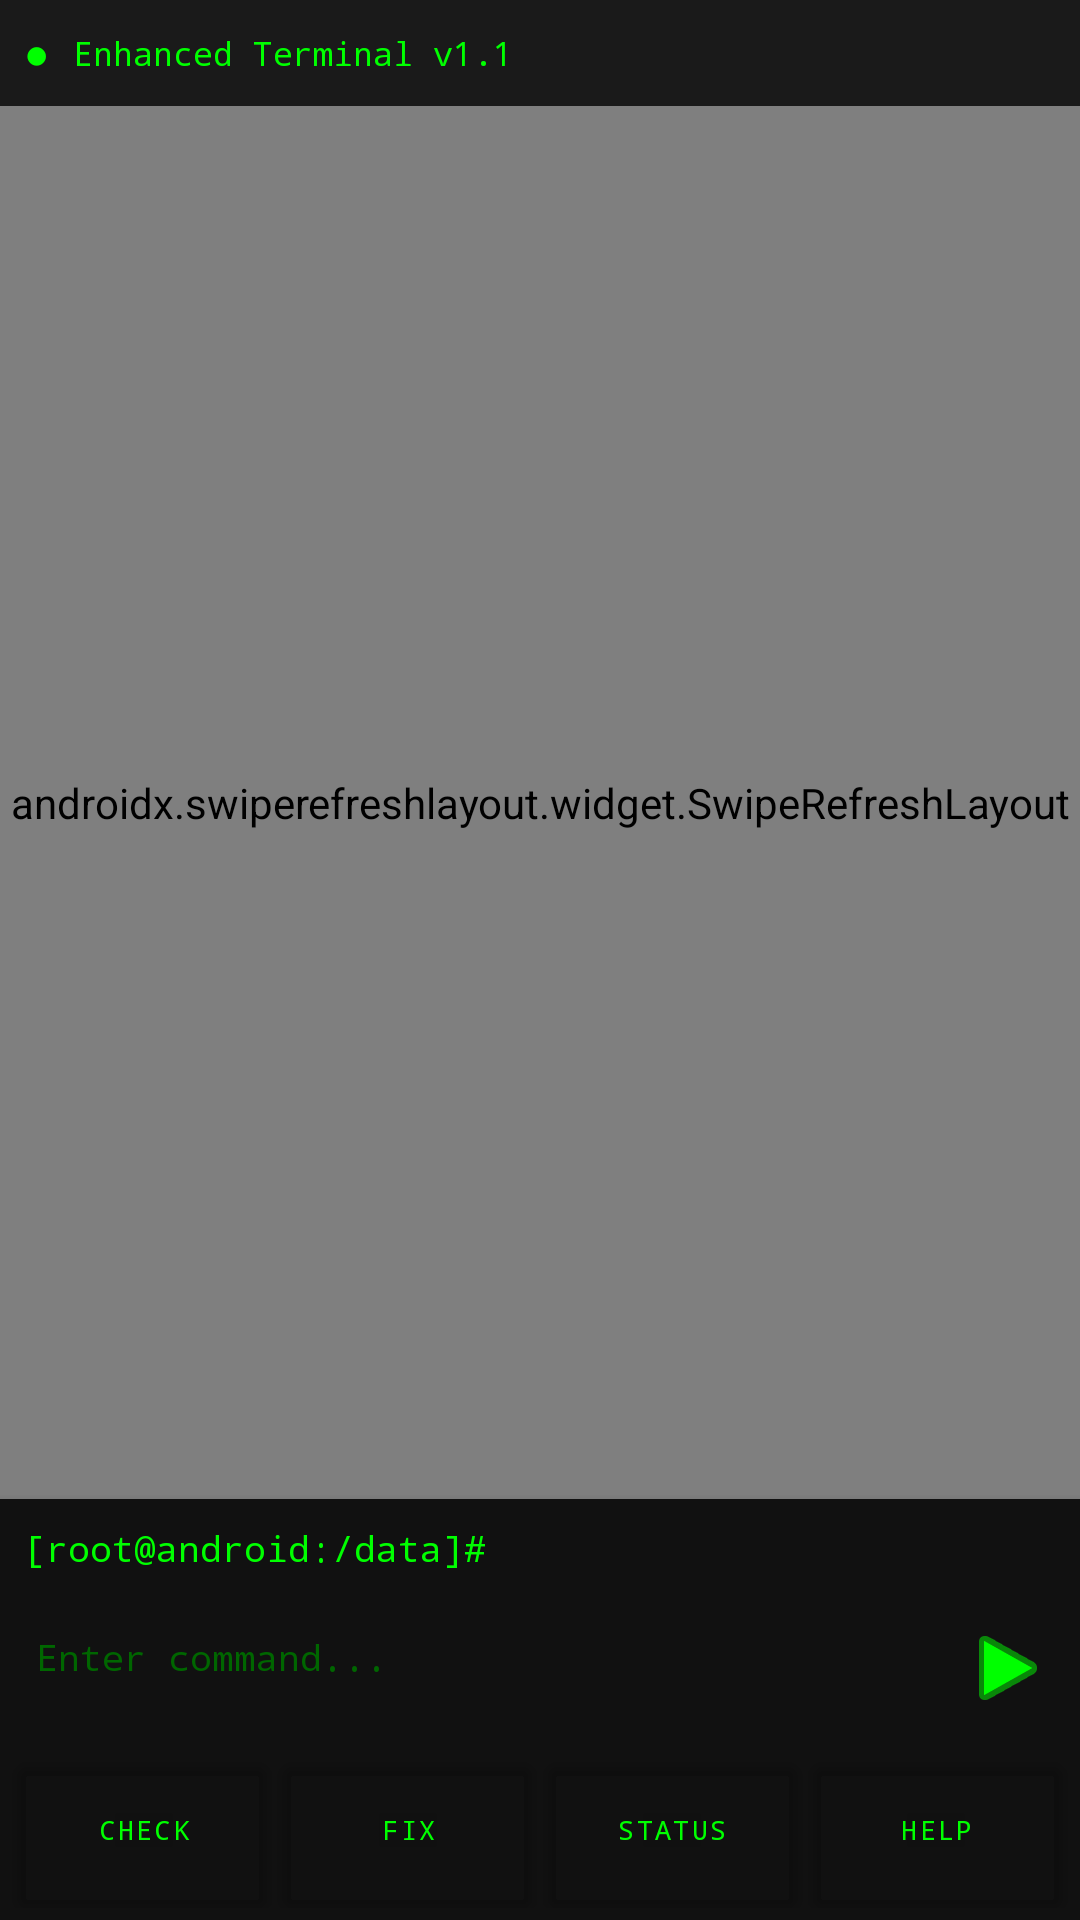

Layout XML and referenced resources for this Android screen:
<!-- AndroidManifest.xml: application theme Theme.SuperuserTerminal -->
<!-- res/layout/activity_terminal.xml -->
<?xml version="1.0" encoding="utf-8"?>
<LinearLayout xmlns:android="http://schemas.android.com/apk/res/android"
    xmlns:app="http://schemas.android.com/apk/res/android"
    android:layout_width="match_parent"
    android:layout_height="match_parent"
    android:orientation="vertical"
    android:background="#000000">

    
    <LinearLayout
        android:layout_width="match_parent"
        android:layout_height="wrap_content"
        android:orientation="horizontal"
        android:padding="8dp"
        android:background="#1a1a1a">

        <TextView
            android:id="@+id/statusIndicator"
            android:layout_width="wrap_content"
            android:layout_height="wrap_content"
            android:text="●"
            android:textColor="#00FF00"
            android:textSize="14sp"
            android:layout_marginEnd="8dp"
            android:layout_gravity="center_vertical" />

        <TextView
            android:id="@+id/statusText"
            android:layout_width="0dp"
            android:layout_height="wrap_content"
            android:layout_weight="1"
            android:text="Enhanced Terminal v1.1"
            android:textColor="#00FF00"
            android:textSize="11sp"
            android:fontFamily="monospace"
            android:layout_gravity="center_vertical" />

        <ProgressBar
            android:id="@+id/progressBar"
            style="?android:attr/progressBarStyleSmall"
            android:layout_width="wrap_content"
            android:layout_height="wrap_content"
            android:layout_marginEnd="8dp"
            android:visibility="gone"
            android:layout_gravity="center_vertical" />

        <TextView
            android:id="@+id/timeDisplay"
            android:layout_width="wrap_content"
            android:layout_height="wrap_content"
            android:textColor="#00FF00"
            android:textSize="10sp"
            android:fontFamily="monospace"
            android:layout_gravity="center_vertical" />

    </LinearLayout>

    
    <androidx.swiperefreshlayout.widget.SwipeRefreshLayout
        android:id="@+id/swipeRefresh"
        android:layout_width="match_parent"
        android:layout_height="0dp"
        android:layout_weight="1">

        <androidx.recyclerview.widget.RecyclerView
            android:id="@+id/commandHistoryRecyclerView"
            android:layout_width="match_parent"
            android:layout_height="match_parent"
            android:padding="8dp"
            android:scrollbars="vertical" />

    </androidx.swiperefreshlayout.widget.SwipeRefreshLayout>

    
    <LinearLayout
        android:layout_width="match_parent"
        android:layout_height="wrap_content"
        android:orientation="vertical"
        android:background="#111111"
        android:elevation="4dp">

        
        <TextView
            android:id="@+id/promptText"
            android:layout_width="match_parent"
            android:layout_height="wrap_content"
            android:text="[root@android:/data]# "
            android:textColor="#00FF00"
            android:fontFamily="monospace"
            android:textSize="12sp"
            android:padding="8dp" />

        
        <LinearLayout
            android:layout_width="match_parent"
            android:layout_height="wrap_content"
            android:orientation="horizontal"
            android:padding="8dp">

            <EditText
                android:id="@+id/commandInput"
                android:layout_width="0dp"
                android:layout_height="wrap_content"
                android:layout_weight="1"
                android:background="@android:color/transparent"
                android:fontFamily="monospace"
                android:hint="Enter command..."
                android:textColor="#00FF00"
                android:textColorHint="#006600"
                android:textSize="12sp"
                android:imeOptions="actionDone"
                android:inputType="text"
                android:maxLines="1"
                android:padding="4dp" />

            <ImageButton
                android:id="@+id/executeButton"
                android:layout_width="wrap_content"
                android:layout_height="wrap_content"
                android:src="@android:drawable/ic_media_play"
                android:background="?android:attr/selectableItemBackgroundBorderless"
                android:contentDescription="Execute command"
                android:tint="#00FF00"
                android:layout_gravity="center_vertical" />

        </LinearLayout>

        
        <LinearLayout
            android:layout_width="match_parent"
            android:layout_height="wrap_content"
            android:orientation="horizontal"
            android:padding="4dp">

            <Button
                android:id="@+id/quickCheckButton"
                style="@style/QuickActionButton"
                android:layout_width="0dp"
                android:layout_height="wrap_content"
                android:layout_weight="1"
                android:text="CHECK"
                android:textSize="9sp" />

            <Button
                android:id="@+id/quickFixButton"
                style="@style/QuickActionButton"
                android:layout_width="0dp"
                android:layout_height="wrap_content"
                android:layout_weight="1"
                android:text="FIX"
                android:textSize="9sp" />

            <Button
                android:id="@+id/quickStatusButton"
                style="@style/QuickActionButton"
                android:layout_width="0dp"
                android:layout_height="wrap_content"
                android:layout_weight="1"
                android:text="STATUS"
                android:textSize="9sp" />

            <Button
                android:id="@+id/quickHelpButton"
                style="@style/QuickActionButton"
                android:layout_width="0dp"
                android:layout_height="wrap_content"
                android:layout_weight="1"
                android:text="HELP"
                android:textSize="9sp" />

        </LinearLayout>

    </LinearLayout>

</LinearLayout>
<!-- resources referenced by this layout -->
<resources>
  <style name="QuickActionButton" parent="Widget.MaterialComponents.Button.TextButton">
          <item name="android:layout_margin">2dp</item>
          <item name="android:textColor">#00FF00</item>
          <item name="android:textSize">10sp</item>
          <item name="android:background">@drawable/quick_button_background</item>
          <item name="android:fontFamily">monospace</item>
          <item name="android:elevation">2dp</item>
      </style>
  <style name="Theme.SuperuserTerminal" parent="Theme.Material3.DayNight.NoActionBar">
          <item name="colorPrimary">#000000</item>
          <item name="colorPrimaryVariant">#000000</item>
          <item name="colorOnPrimary">#00FF00</item>
          <item name="colorSecondary">#00FF00</item>
          <item name="colorSecondaryVariant">#006600</item>
          <item name="colorOnSecondary">#000000</item>
          <item name="android:statusBarColor">#000000</item>
          <item name="android:navigationBarColor">#000000</item>
          <item name="android:windowBackground">#000000</item>
      </style>
  <!-- drawable quick_button_background (drawable) -->
  <?xml version="1.0" encoding="utf-8"?>
  <selector xmlns:android="http://schemas.android.com/apk/res/android">
      <item android:state_pressed="true">
          <shape android:shape="rectangle">
              <solid android:color="#003300" />
              <stroke android:width="1dp" android:color="#00FF00" />
              <corners android:radius="4dp" />
          </shape>
      </item>
      <item>
          <shape android:shape="rectangle">
              <solid android:color="#001100" />
              <stroke android:width="1dp" android:color="#006600" />
              <corners android:radius="4dp" />
          </shape>
      </item>
  </selector>
</resources>
